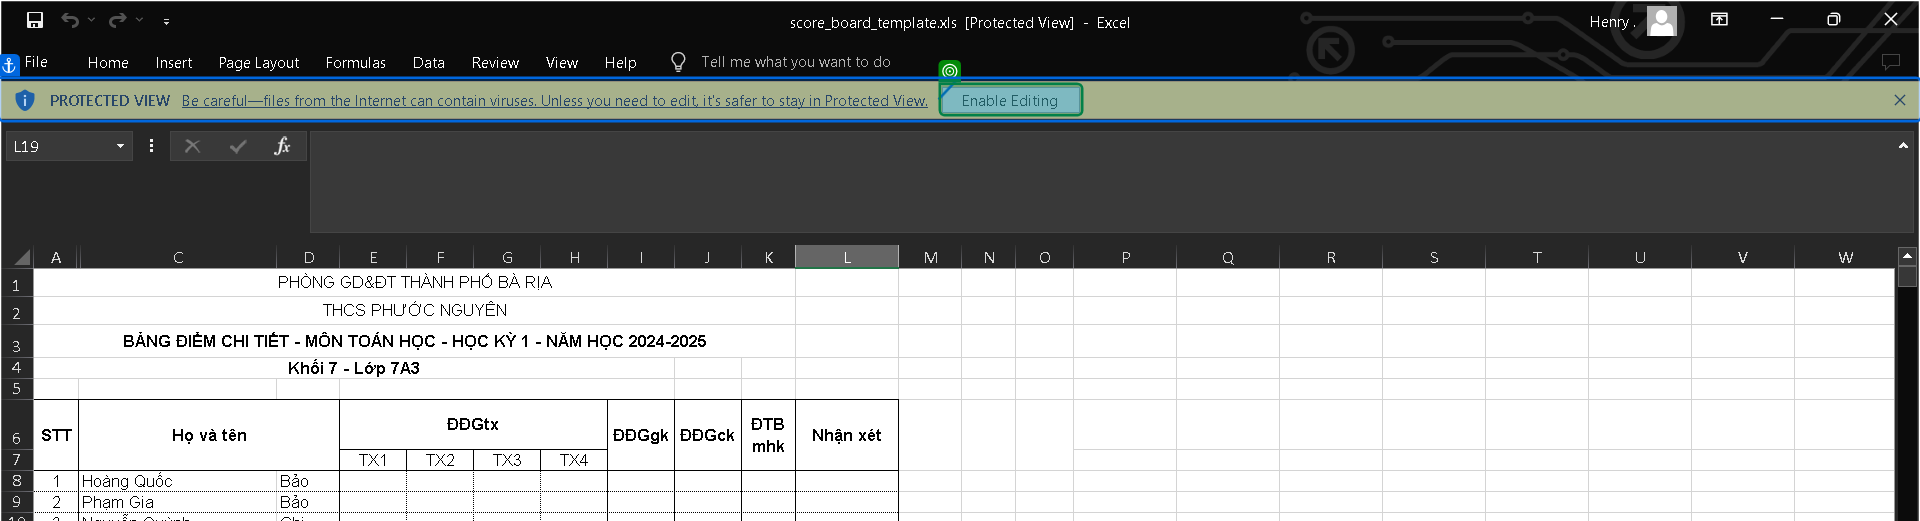
Task: Student management bot
Workflow: Main

Step 1 [then]: check 'Enable Editing'

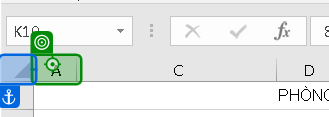
Step 2: click

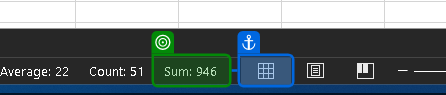
Step 3: get-text from 'Position'